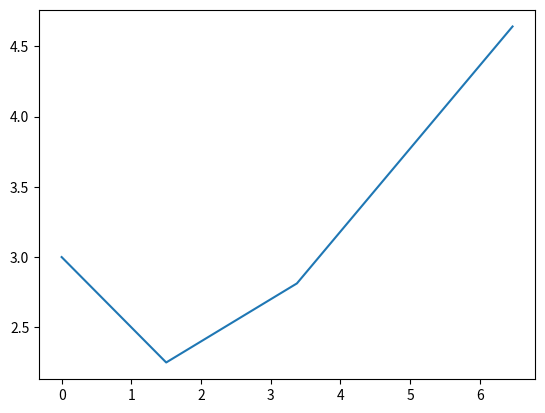

Python code for this plot:
import numpy as np
from matplotlib import pyplot as plt

STEP_SIZE = deltat = 0.5
Lx = []; Ly = []
x0 = 0; y0 = 3

def dxdt(x, y):
    return x + y

def dydt(x, y):
    return x - y

def eulerdt(t0, tf):
    x = x0; y = y0
    for t in np.arange(t0, tf, deltat):
        Lx.append(x); Ly.append(y)
        x = x + dxdt(x, y) * deltat
        y = y + dydt(x, y) * deltat

if __name__ == '__main__':
    eulerdt(-1, 1)
    plt.plot(Lx, Ly)
    plt.show()
